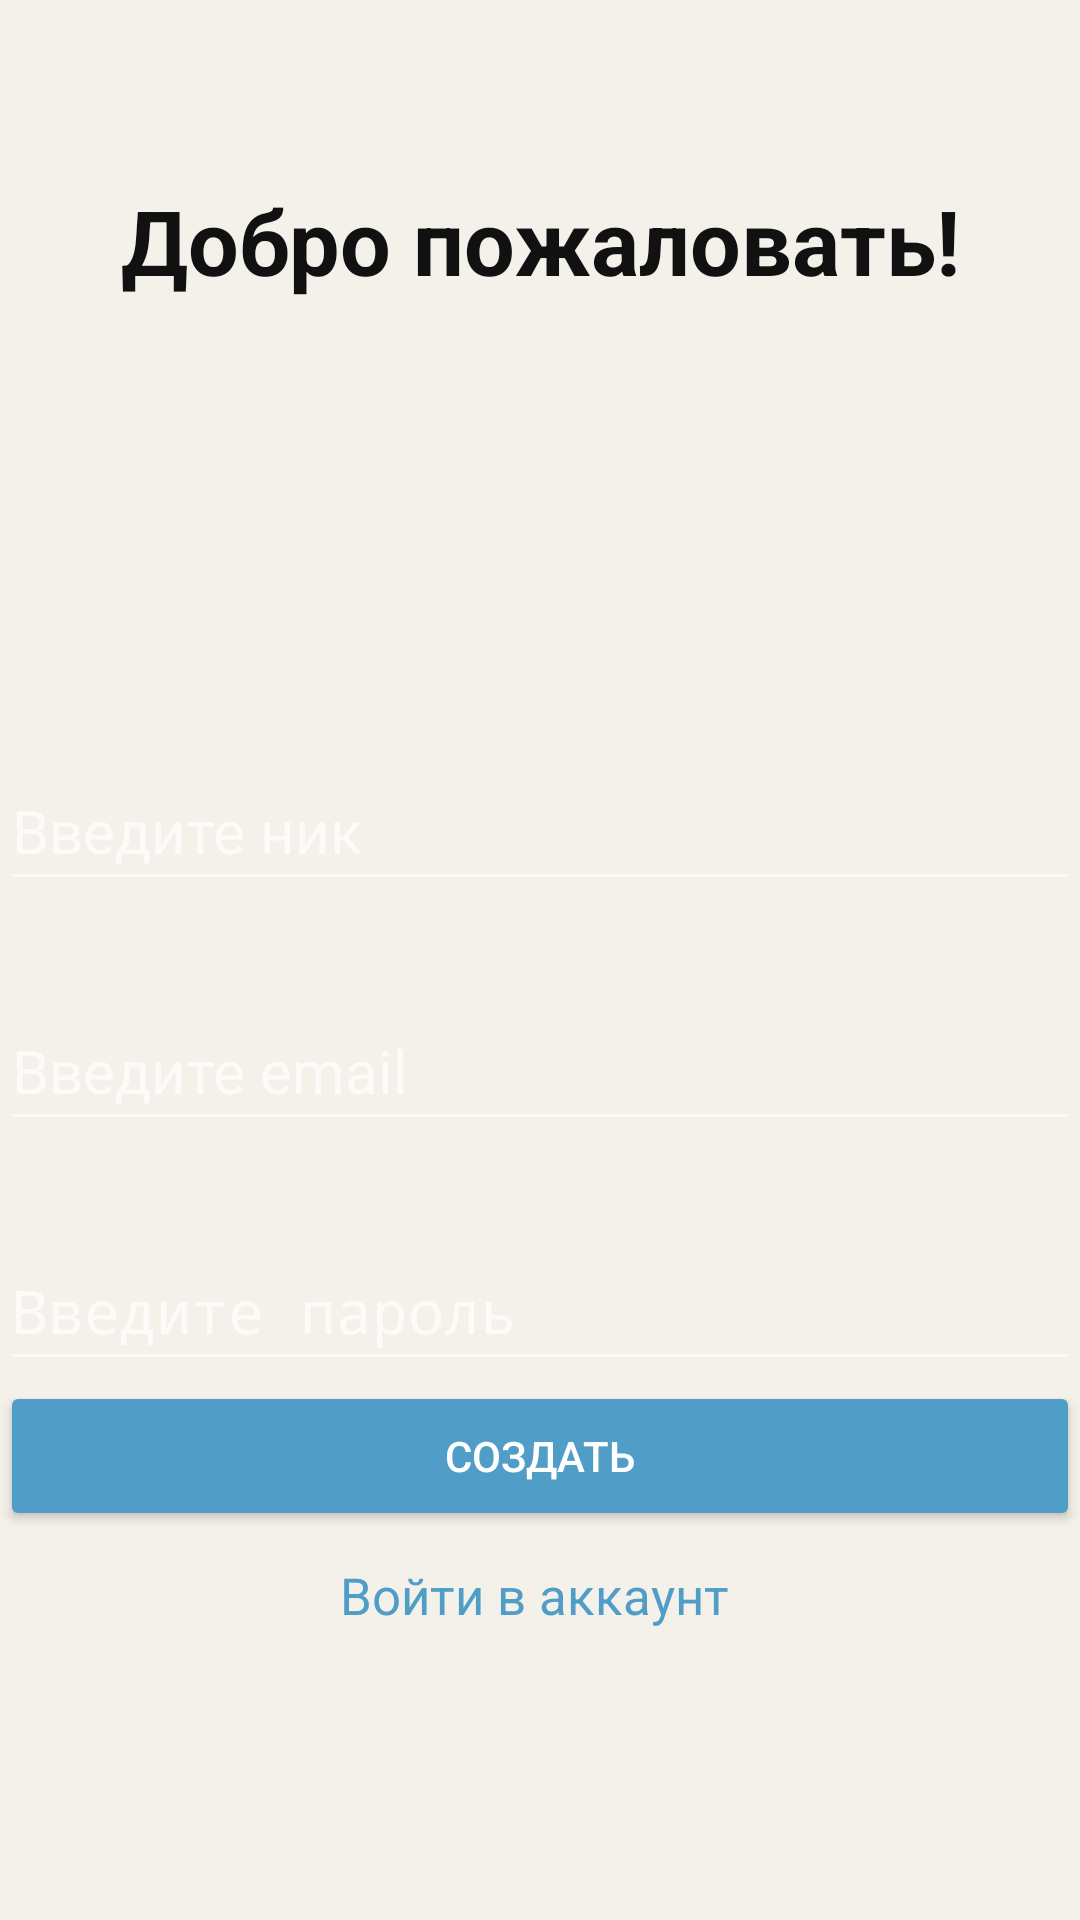

Layout XML and referenced resources for this Android screen:
<!-- AndroidManifest.xml: activity theme SplashTime -->
<!-- res/layout/activity_registration.xml -->
<?xml version="1.0" encoding="utf-8"?>
<LinearLayout xmlns:android="http://schemas.android.com/apk/res/android"
    xmlns:app="http://schemas.android.com/apk/res-auto"
    xmlns:tools="http://schemas.android.com/tools"
    android:layout_width="match_parent"
    android:layout_height="match_parent"
    tools:context=".view.RegistrationActivity"
    android:background="#F3F1E9"
    android:orientation="vertical">

    <TextView
        android:layout_width="match_parent"
        android:layout_height="wrap_content"
        android:gravity="center"
        android:text="Добро пожаловать!"
        android:textColor="#111111"
        android:textSize="30sp"
        android:layout_marginTop="60dp"
        android:textStyle="bold"
        />

    <EditText
        android:id="@+id/nameReg"
        android:layout_width="match_parent"
        android:layout_height="50dp"
        android:layout_gravity="center"
        android:layout_marginTop="150dp"
        android:hint="Введите ник"
        android:inputType="text"
        android:textColor="#111111"
        android:textSize="20sp"
        />
    <EditText
        android:id="@+id/emailReg"
        android:layout_width="match_parent"
        android:layout_height="50dp"
        android:layout_gravity="center"
        android:layout_marginTop="30dp"
        android:hint="Введите email"
        android:inputType="textEmailAddress"
        android:textColor="#111111"
        android:textSize="20sp"
        />

    <EditText
        android:id="@+id/passwordReg"
        android:layout_width="match_parent"
        android:layout_height="50dp"
        android:layout_gravity="center"
        android:layout_marginTop="30dp"
        android:hint="Введите пароль"
        android:inputType="textPassword"
        android:textColor="#111111"
        android:textSize="20sp"
        />

    <Button
        android:id="@+id/btnStartReg"
        android:layout_width="match_parent"
        android:layout_height="50dp"
        android:backgroundTint="#509EC8"
        android:layout_gravity="center"
        android:text="Создать"
        />

    <TextView
        android:id="@+id/tvLogin"
        android:layout_width="match_parent"
        android:layout_height="wrap_content"
        android:layout_gravity="center"
        android:layout_marginTop="10dp"
        android:text="Войти в аккаунт "
        android:textSize="17sp"
        android:textColor="#509EC8"
        android:gravity="center"
        />

</LinearLayout>
<!-- resources referenced by this layout -->
<resources>
  <style name="SplashTime" parent="Theme.AppCompat.NoActionBar">
          <item name="android:windowBackground"> @drawable/logo</item>
          <item name="android:windowFullscreen"> true </item>
      </style>
  <!-- drawable logo: png bitmap (drawable, 7535 bytes) -->
</resources>
